Dataset: data_u (GitHub, jrhei/thesis-CNN-rice-qrade-classification). Classes: broken rice, chalky rice, damaged rice, discolored rice, normal rice.

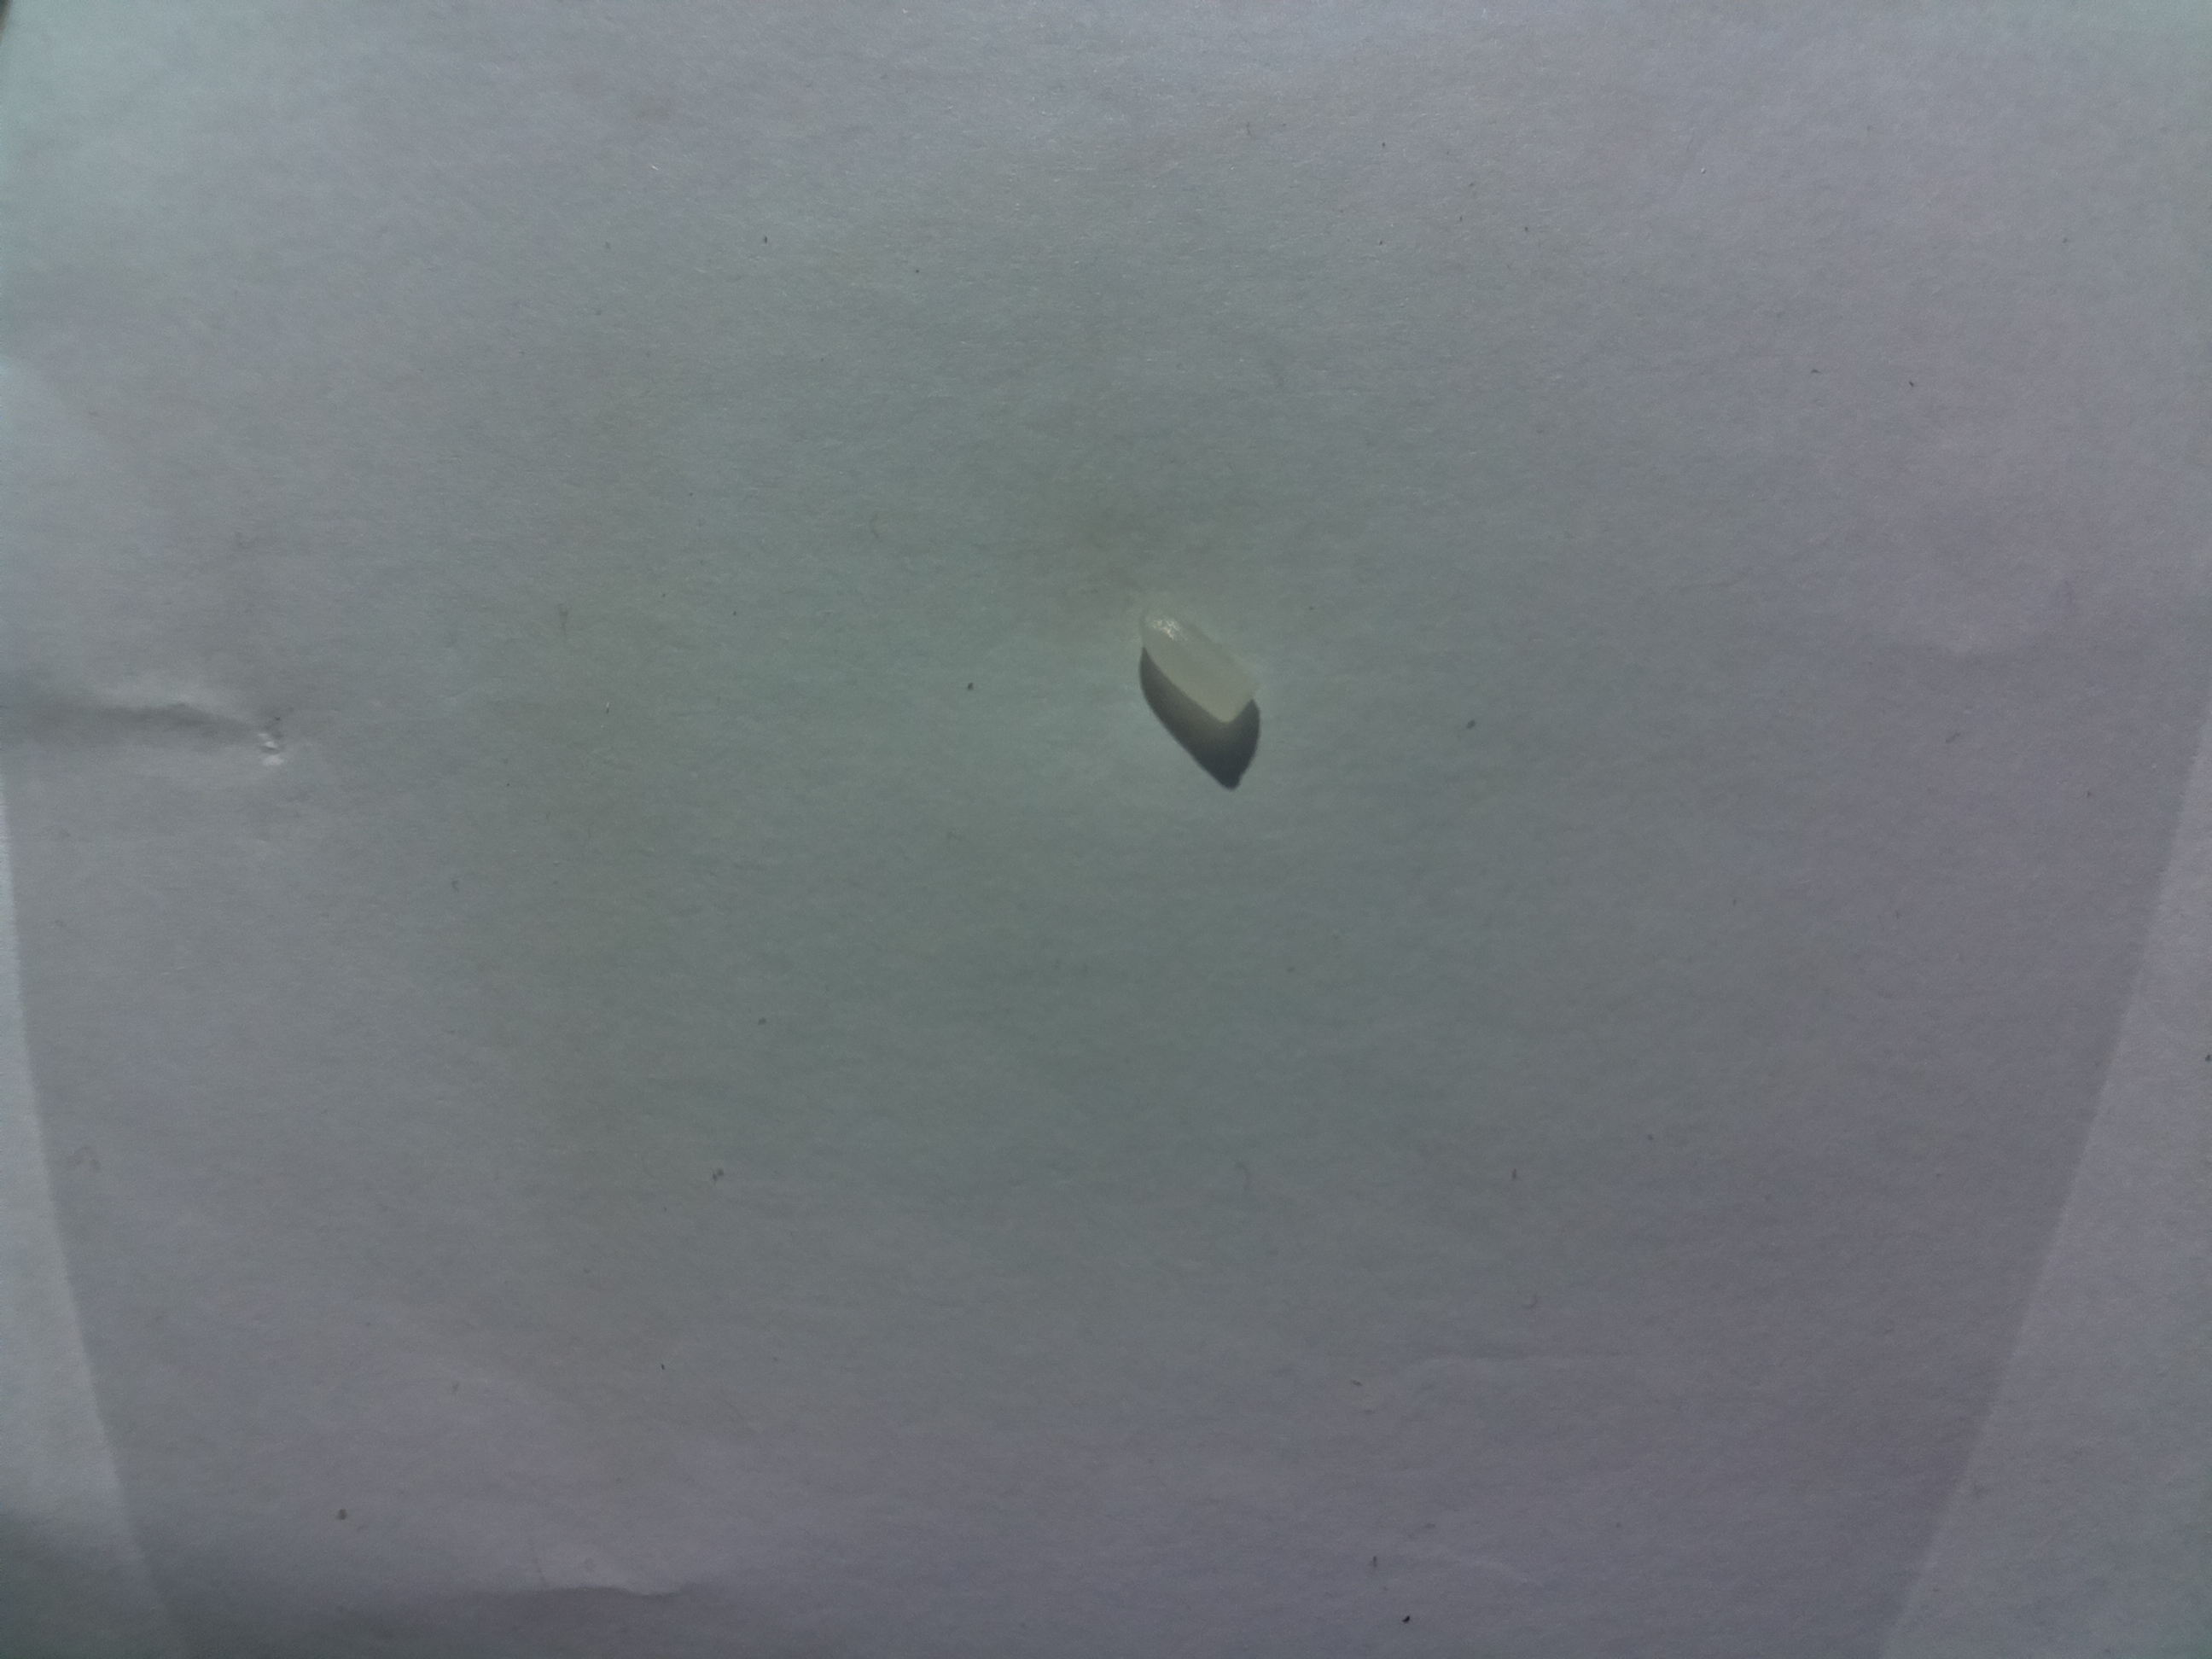
Label: broken rice

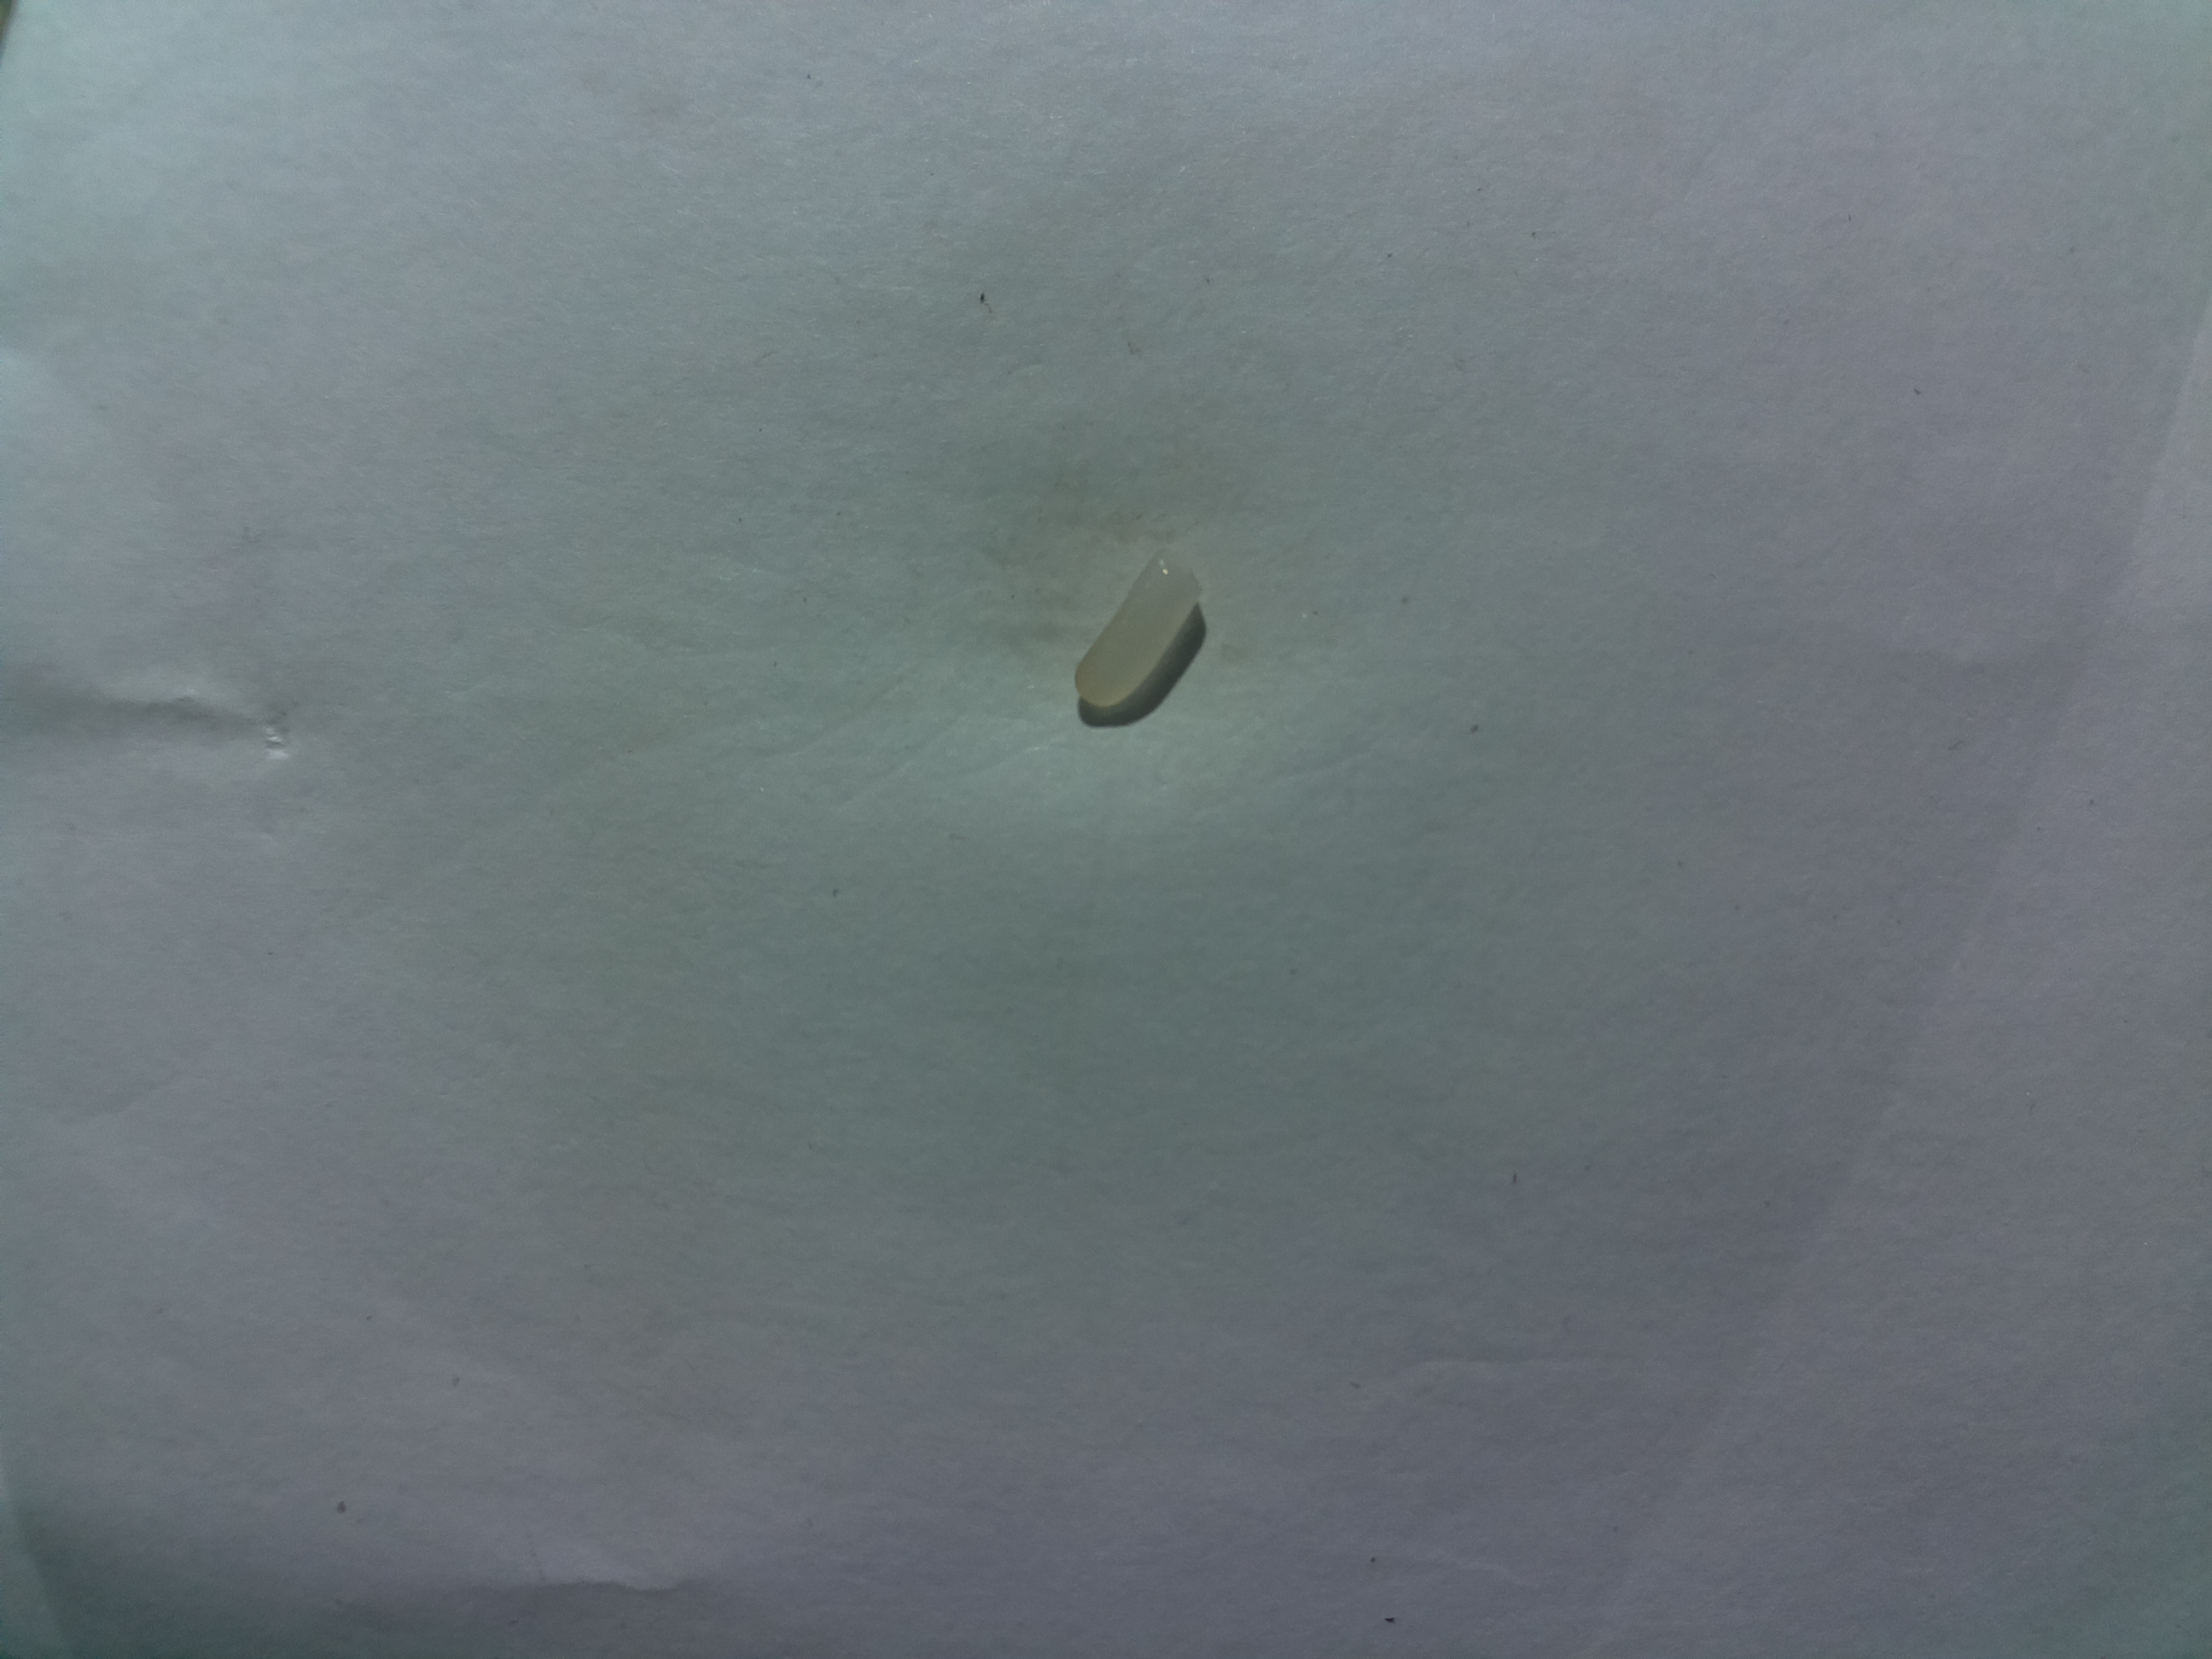
Label: damaged rice

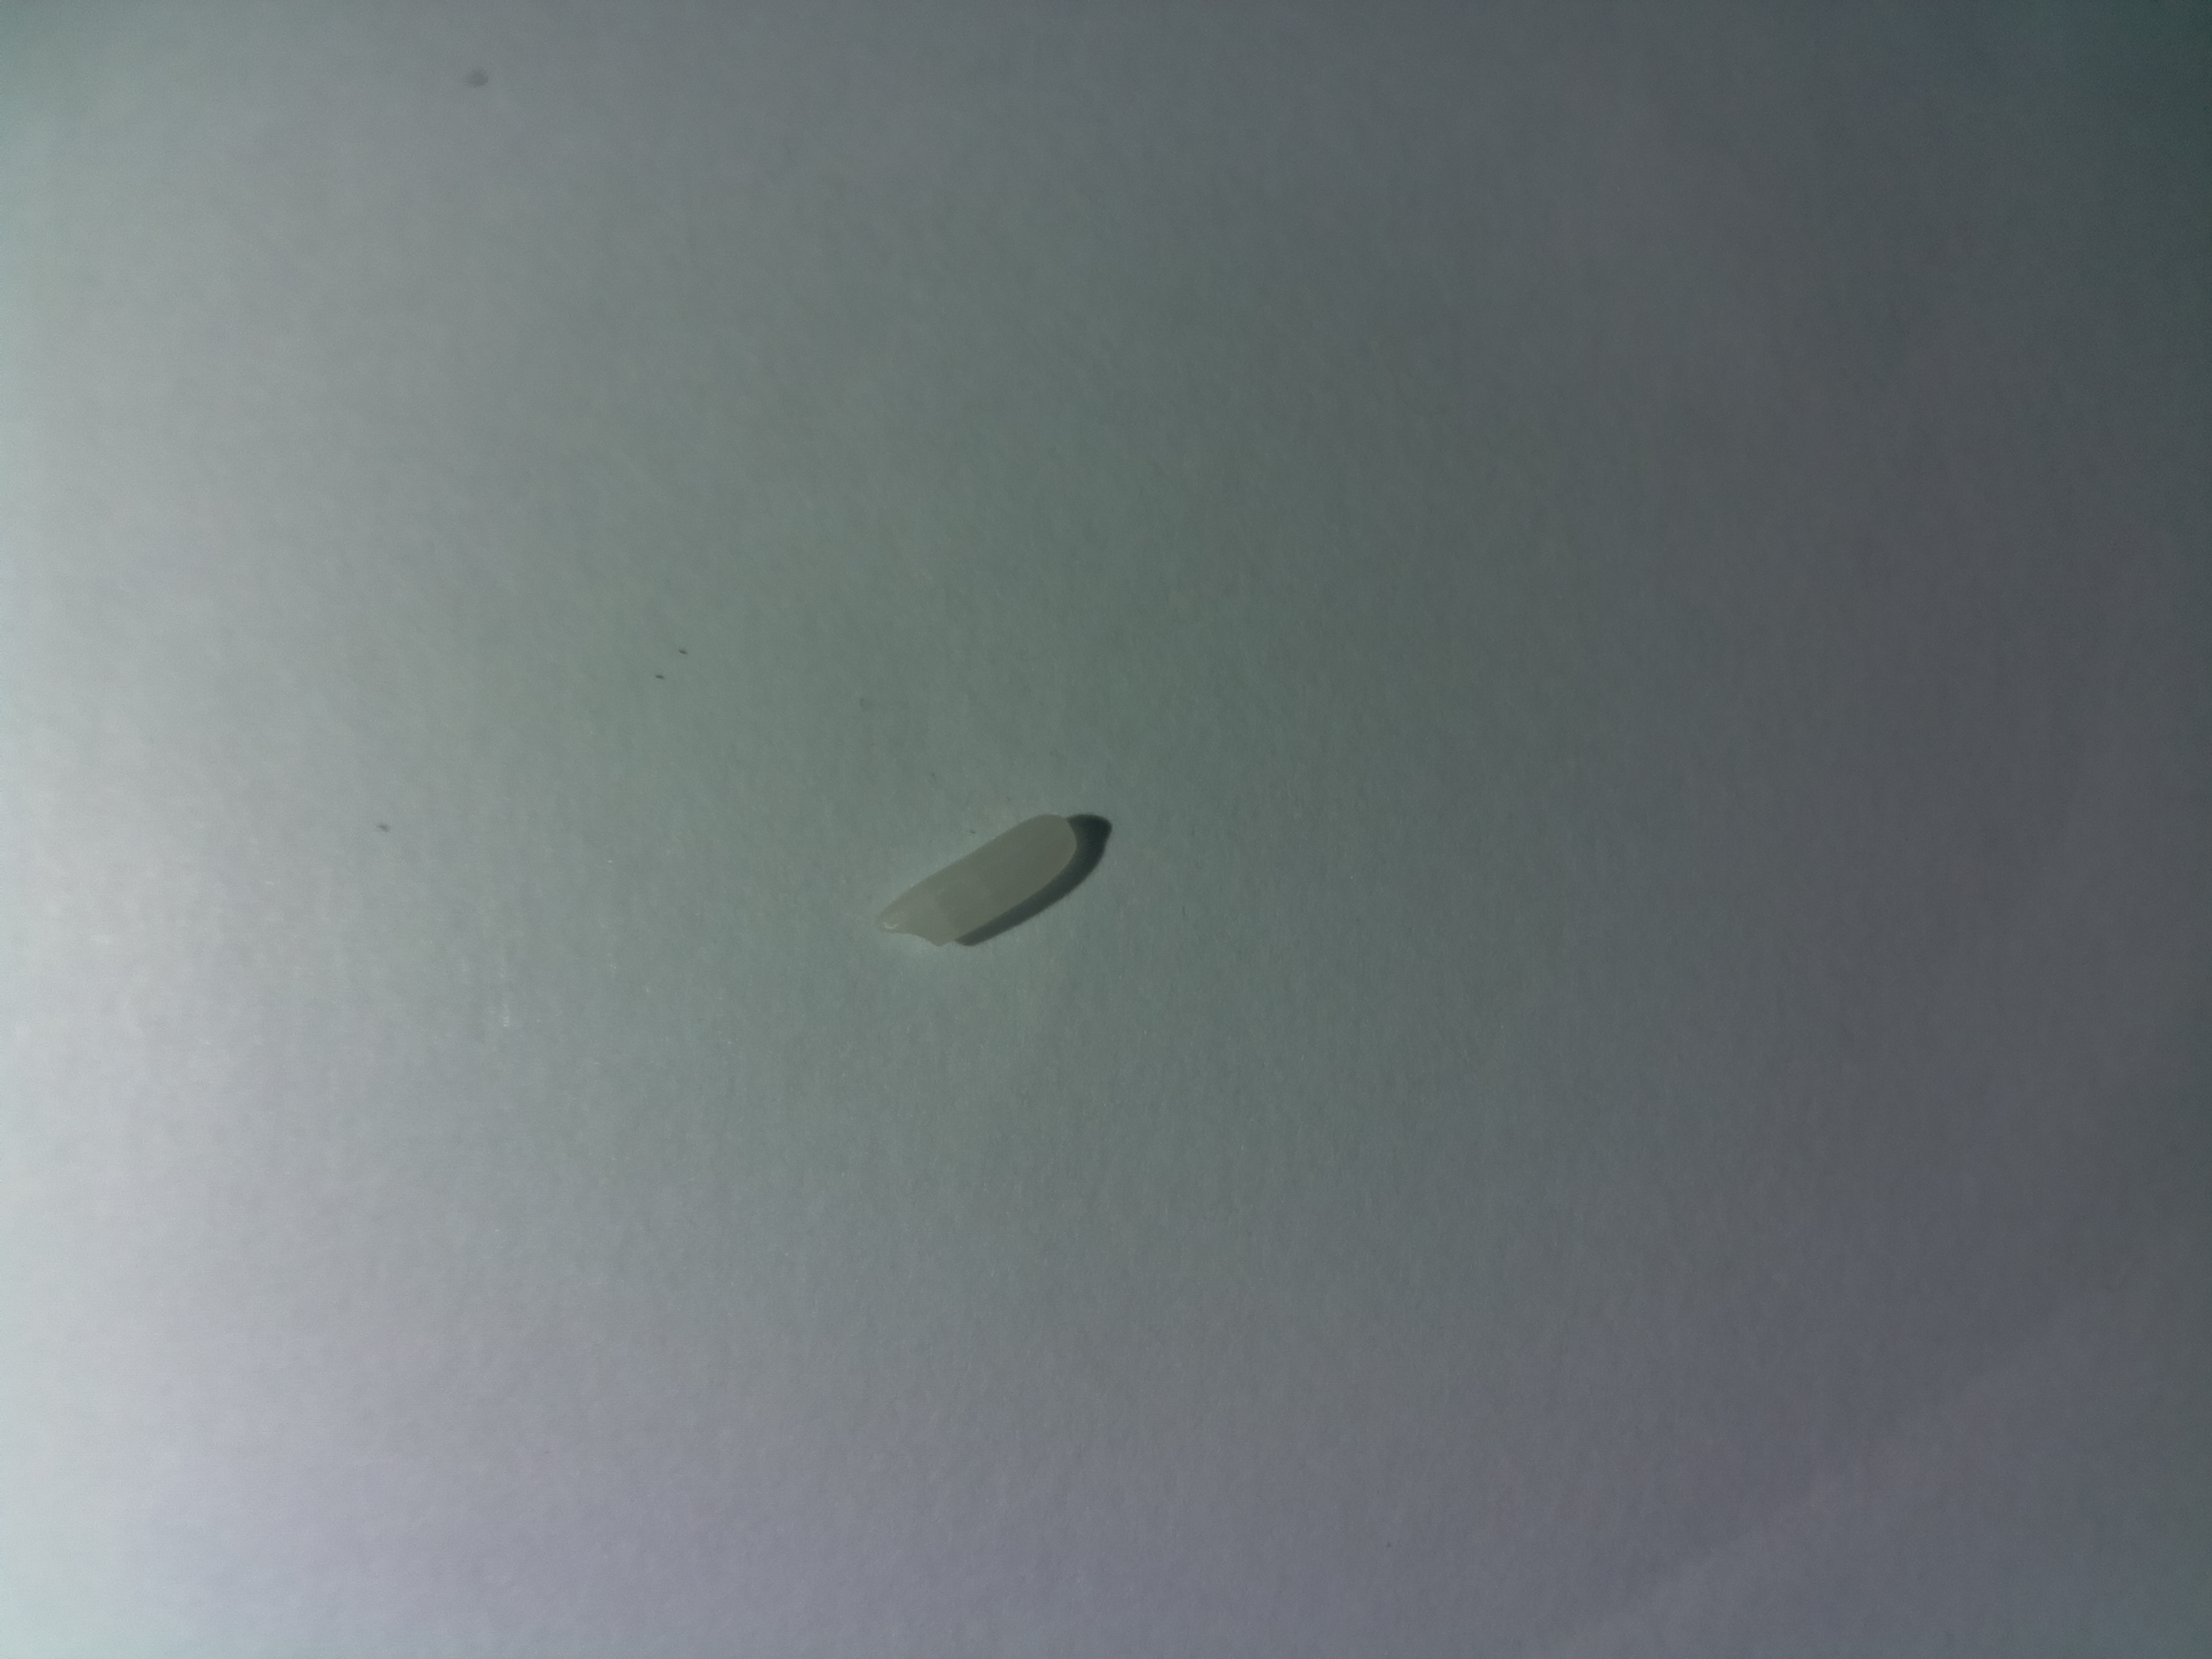
Label: normal rice

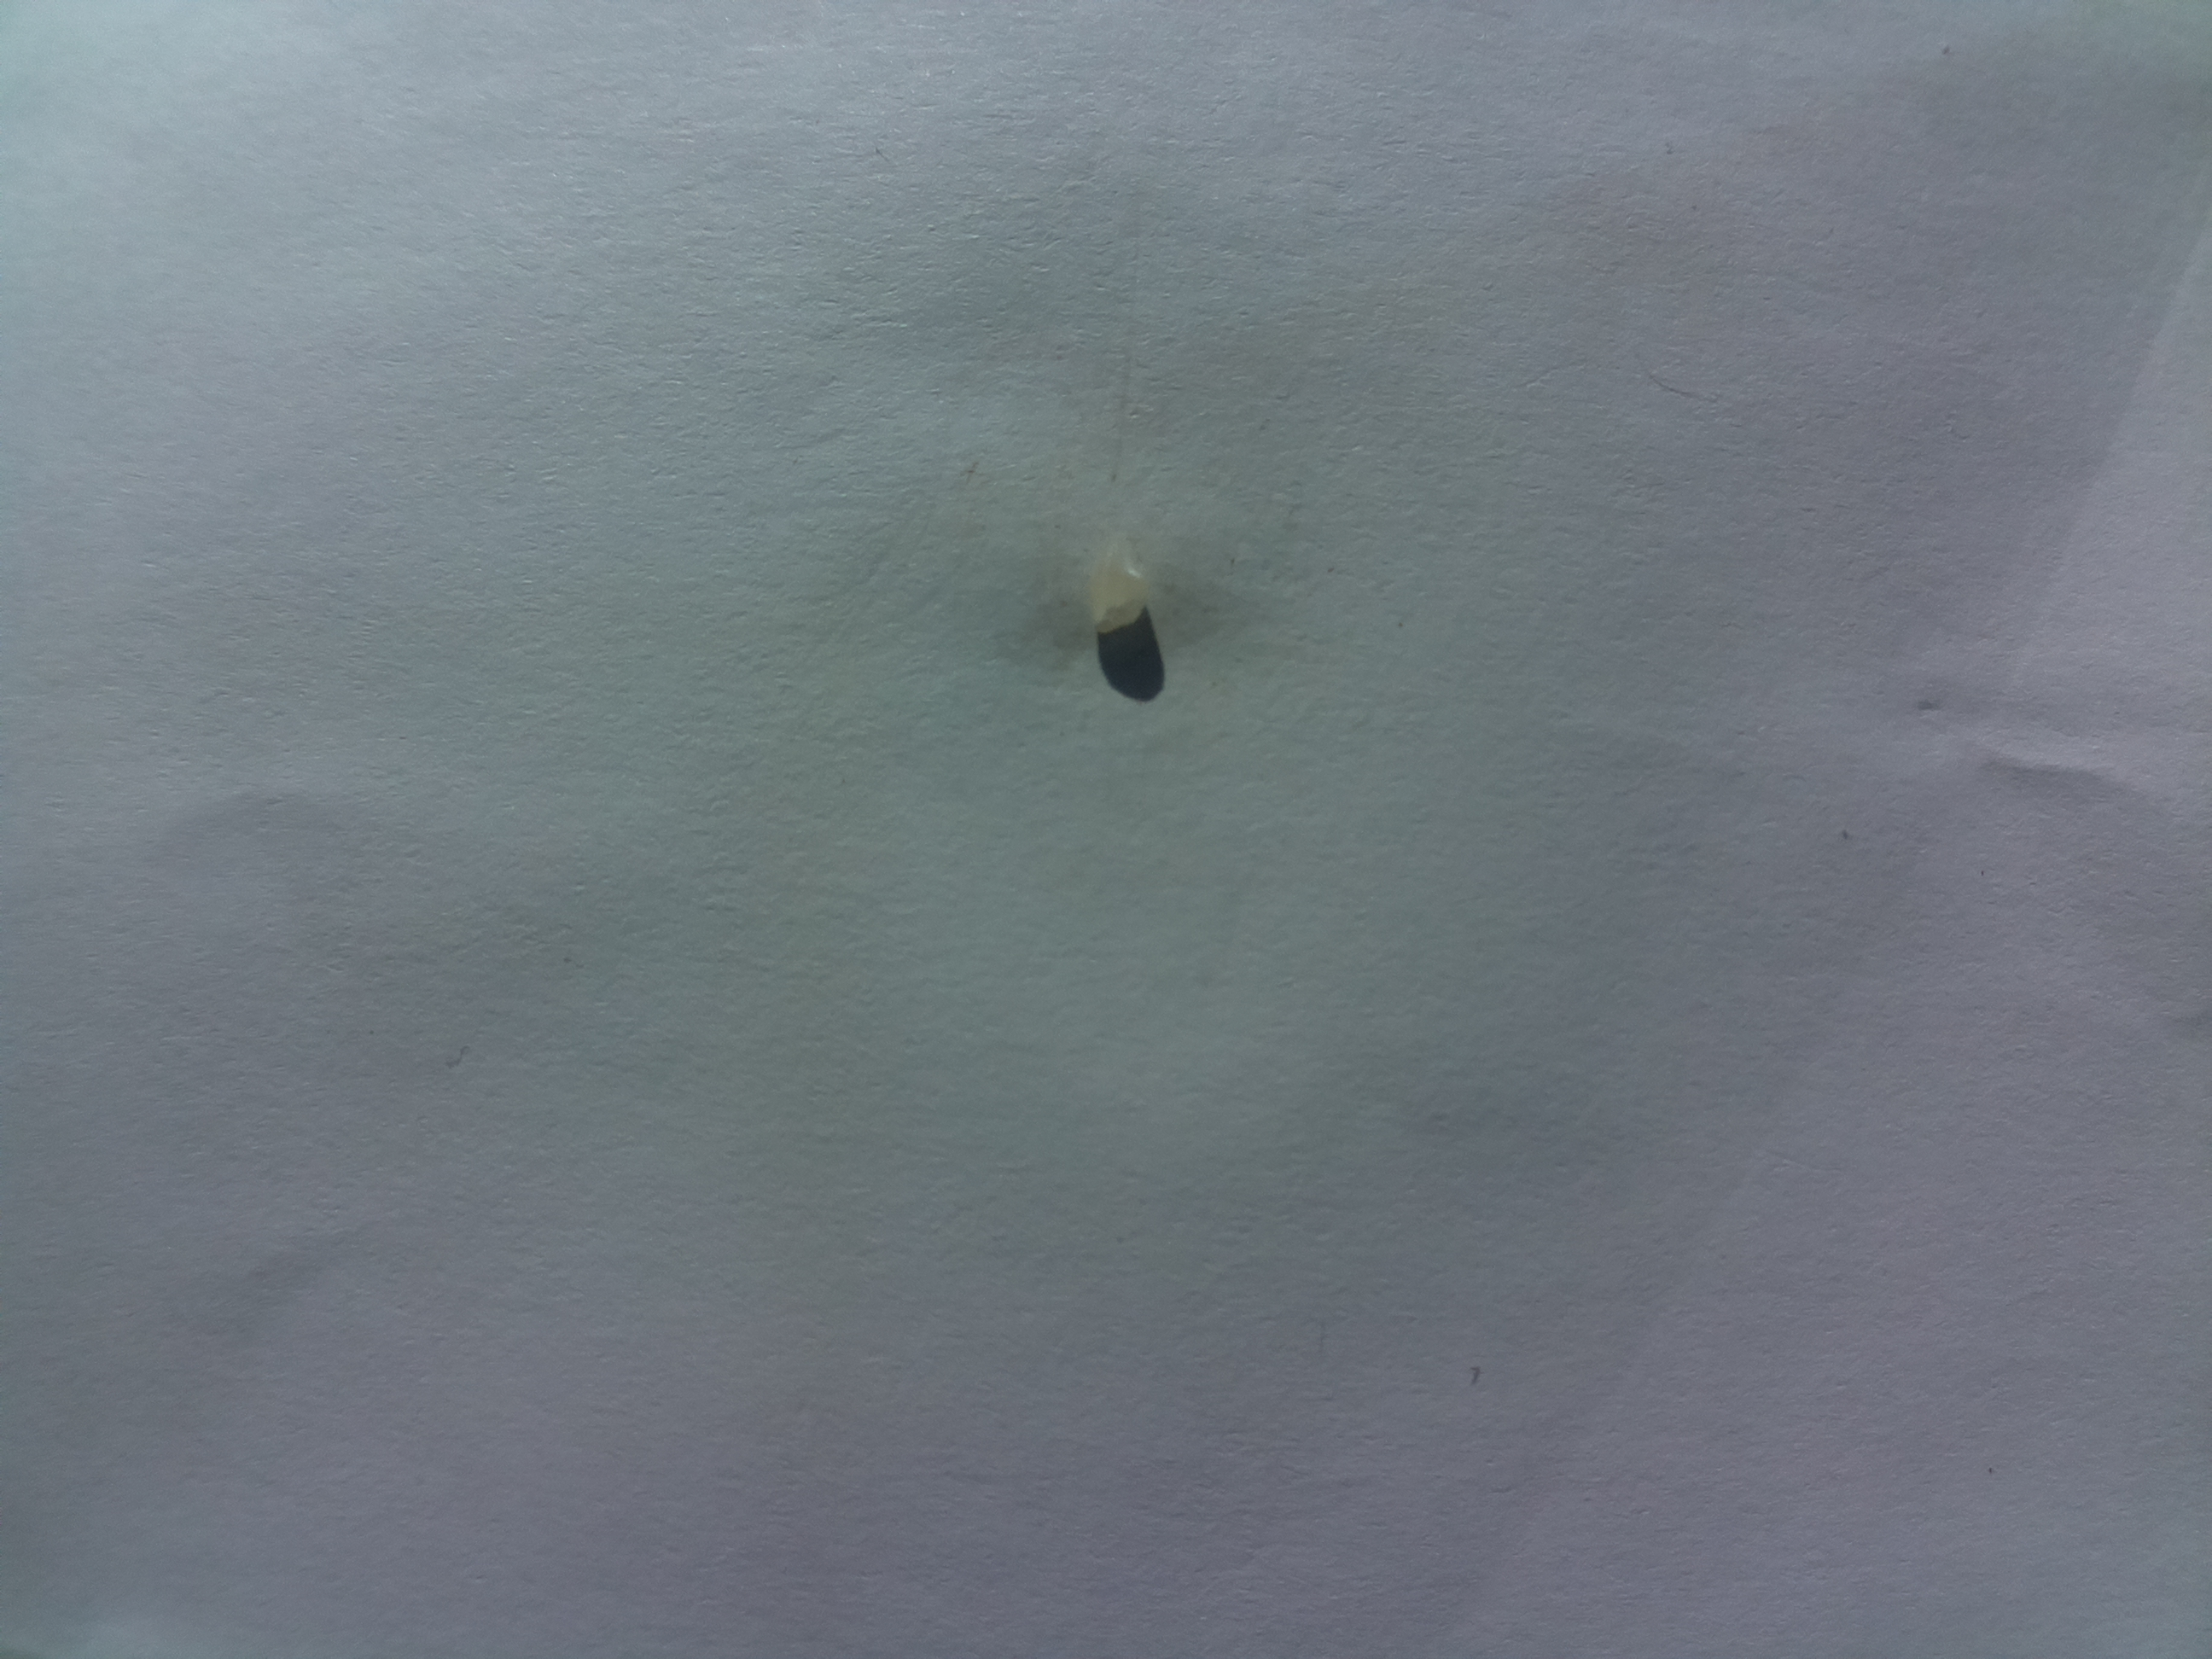
Label: discolored rice

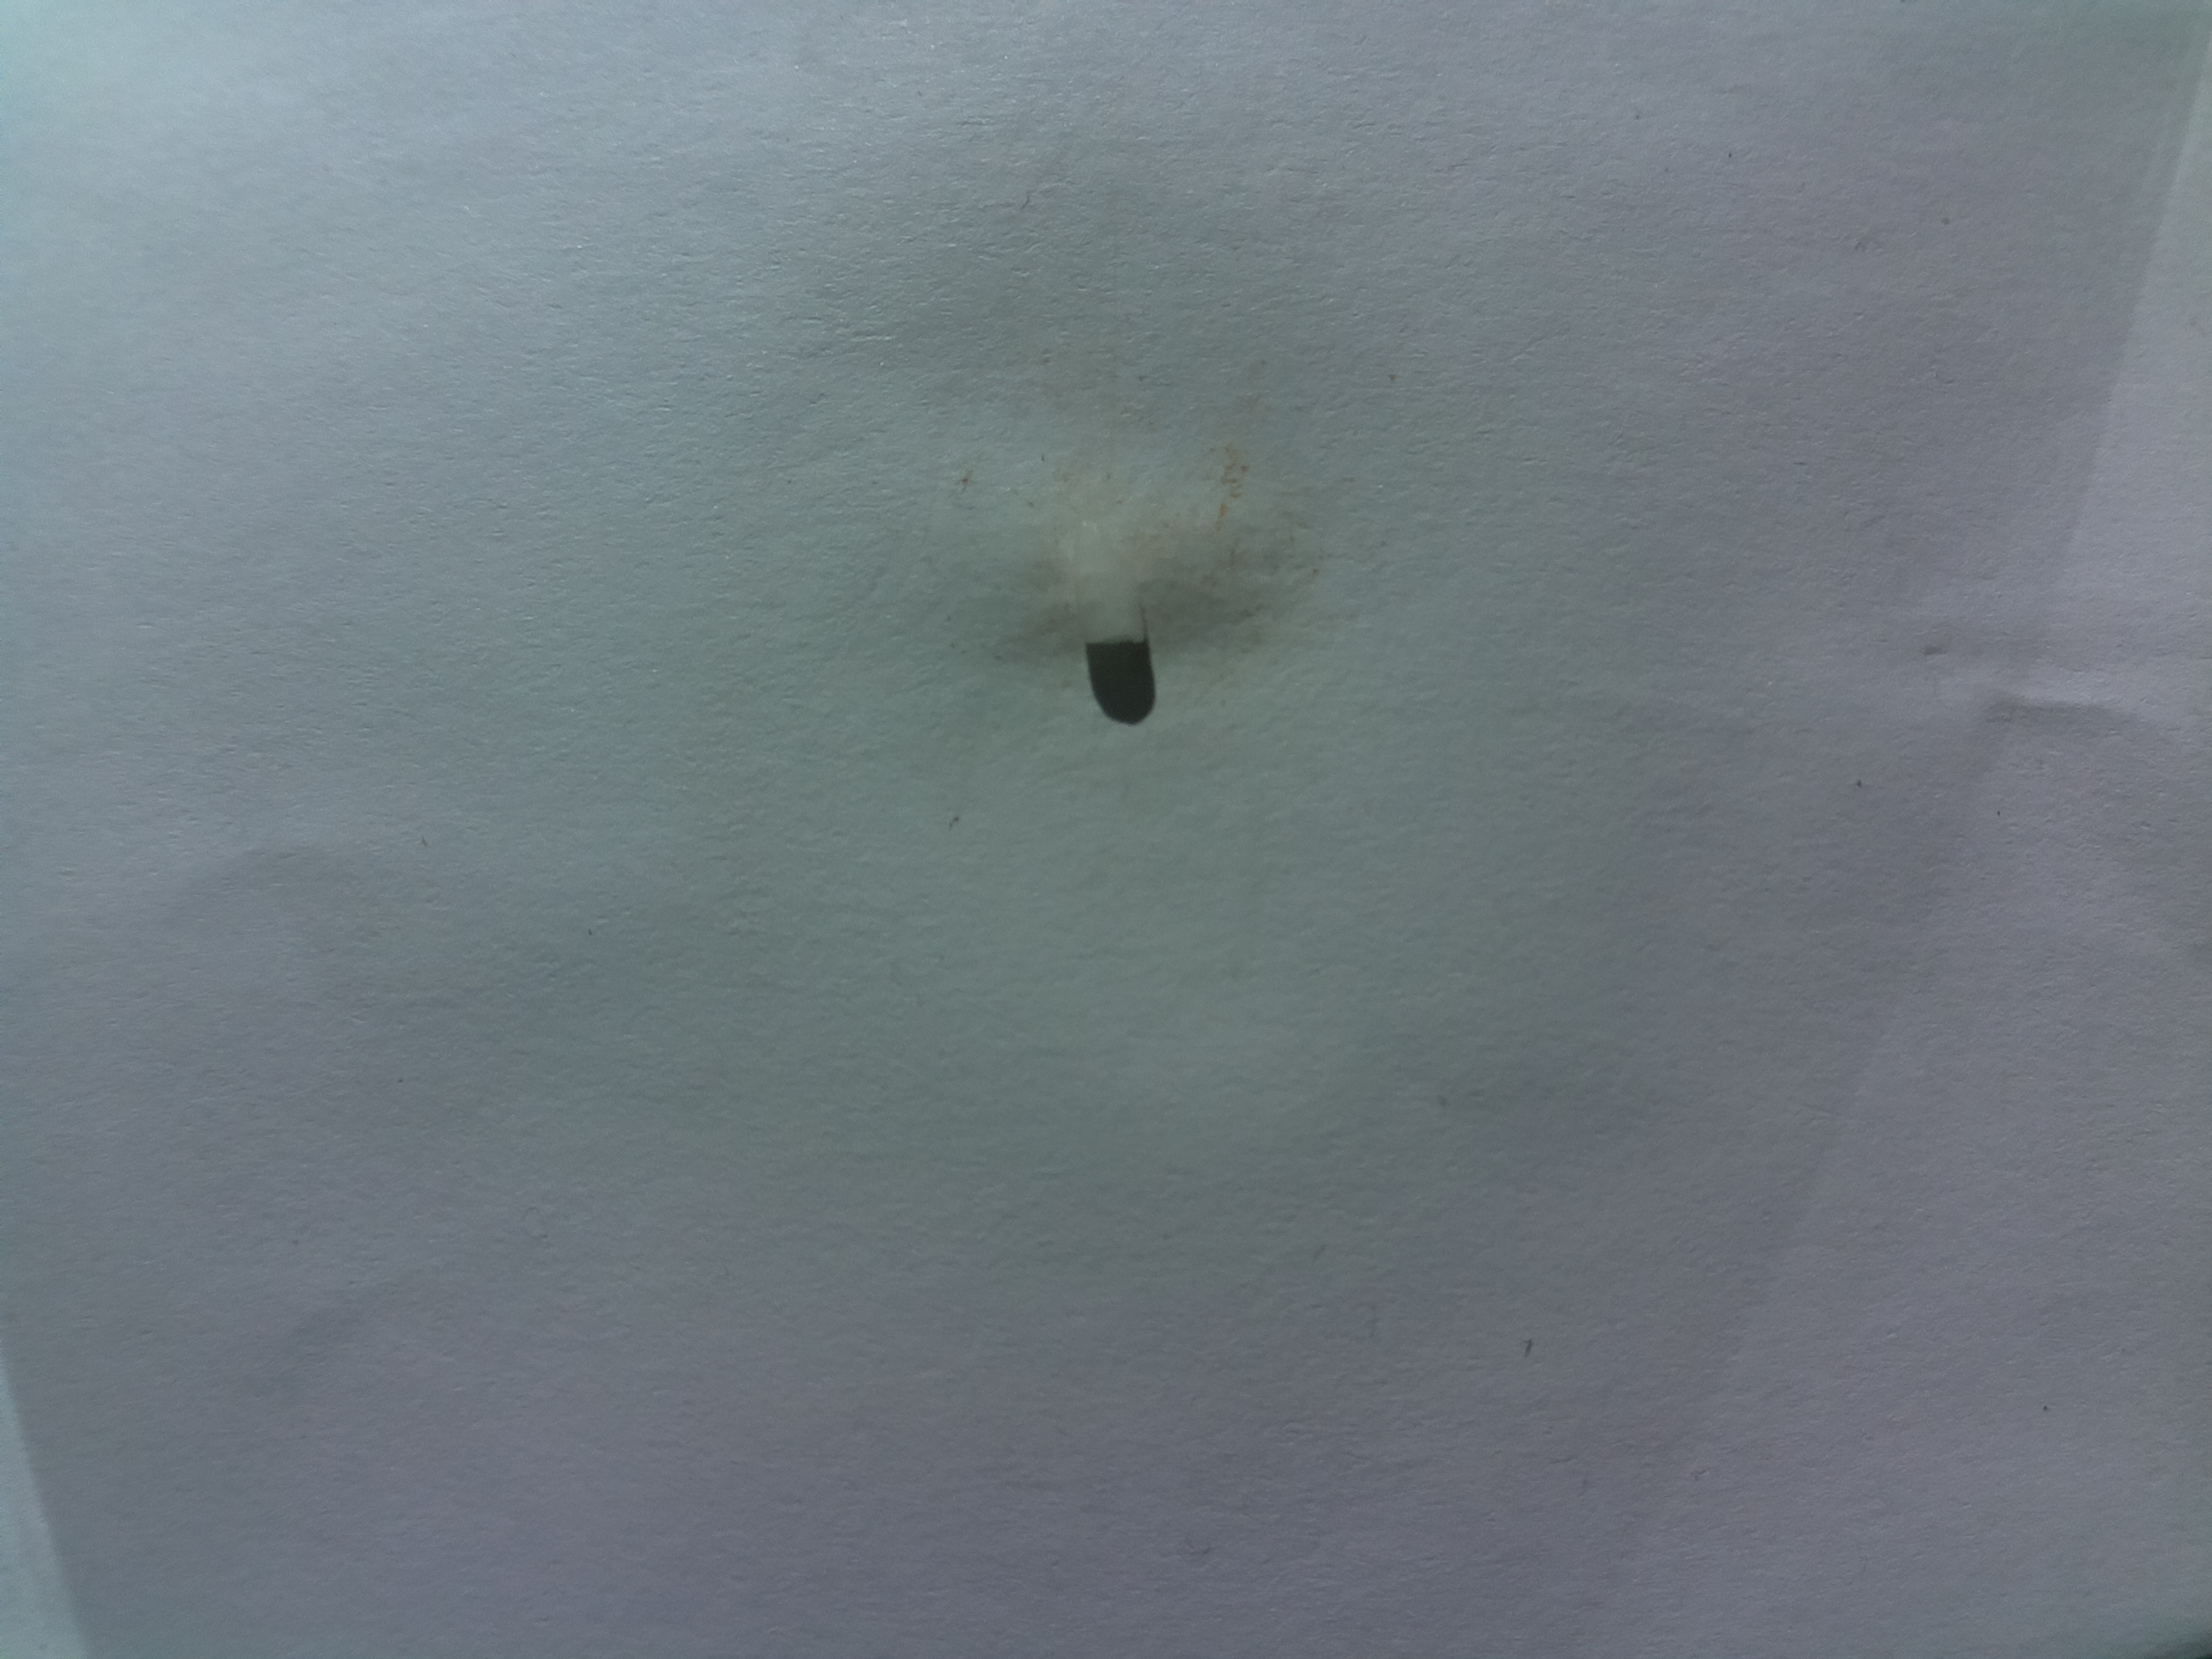
Label: chalky rice

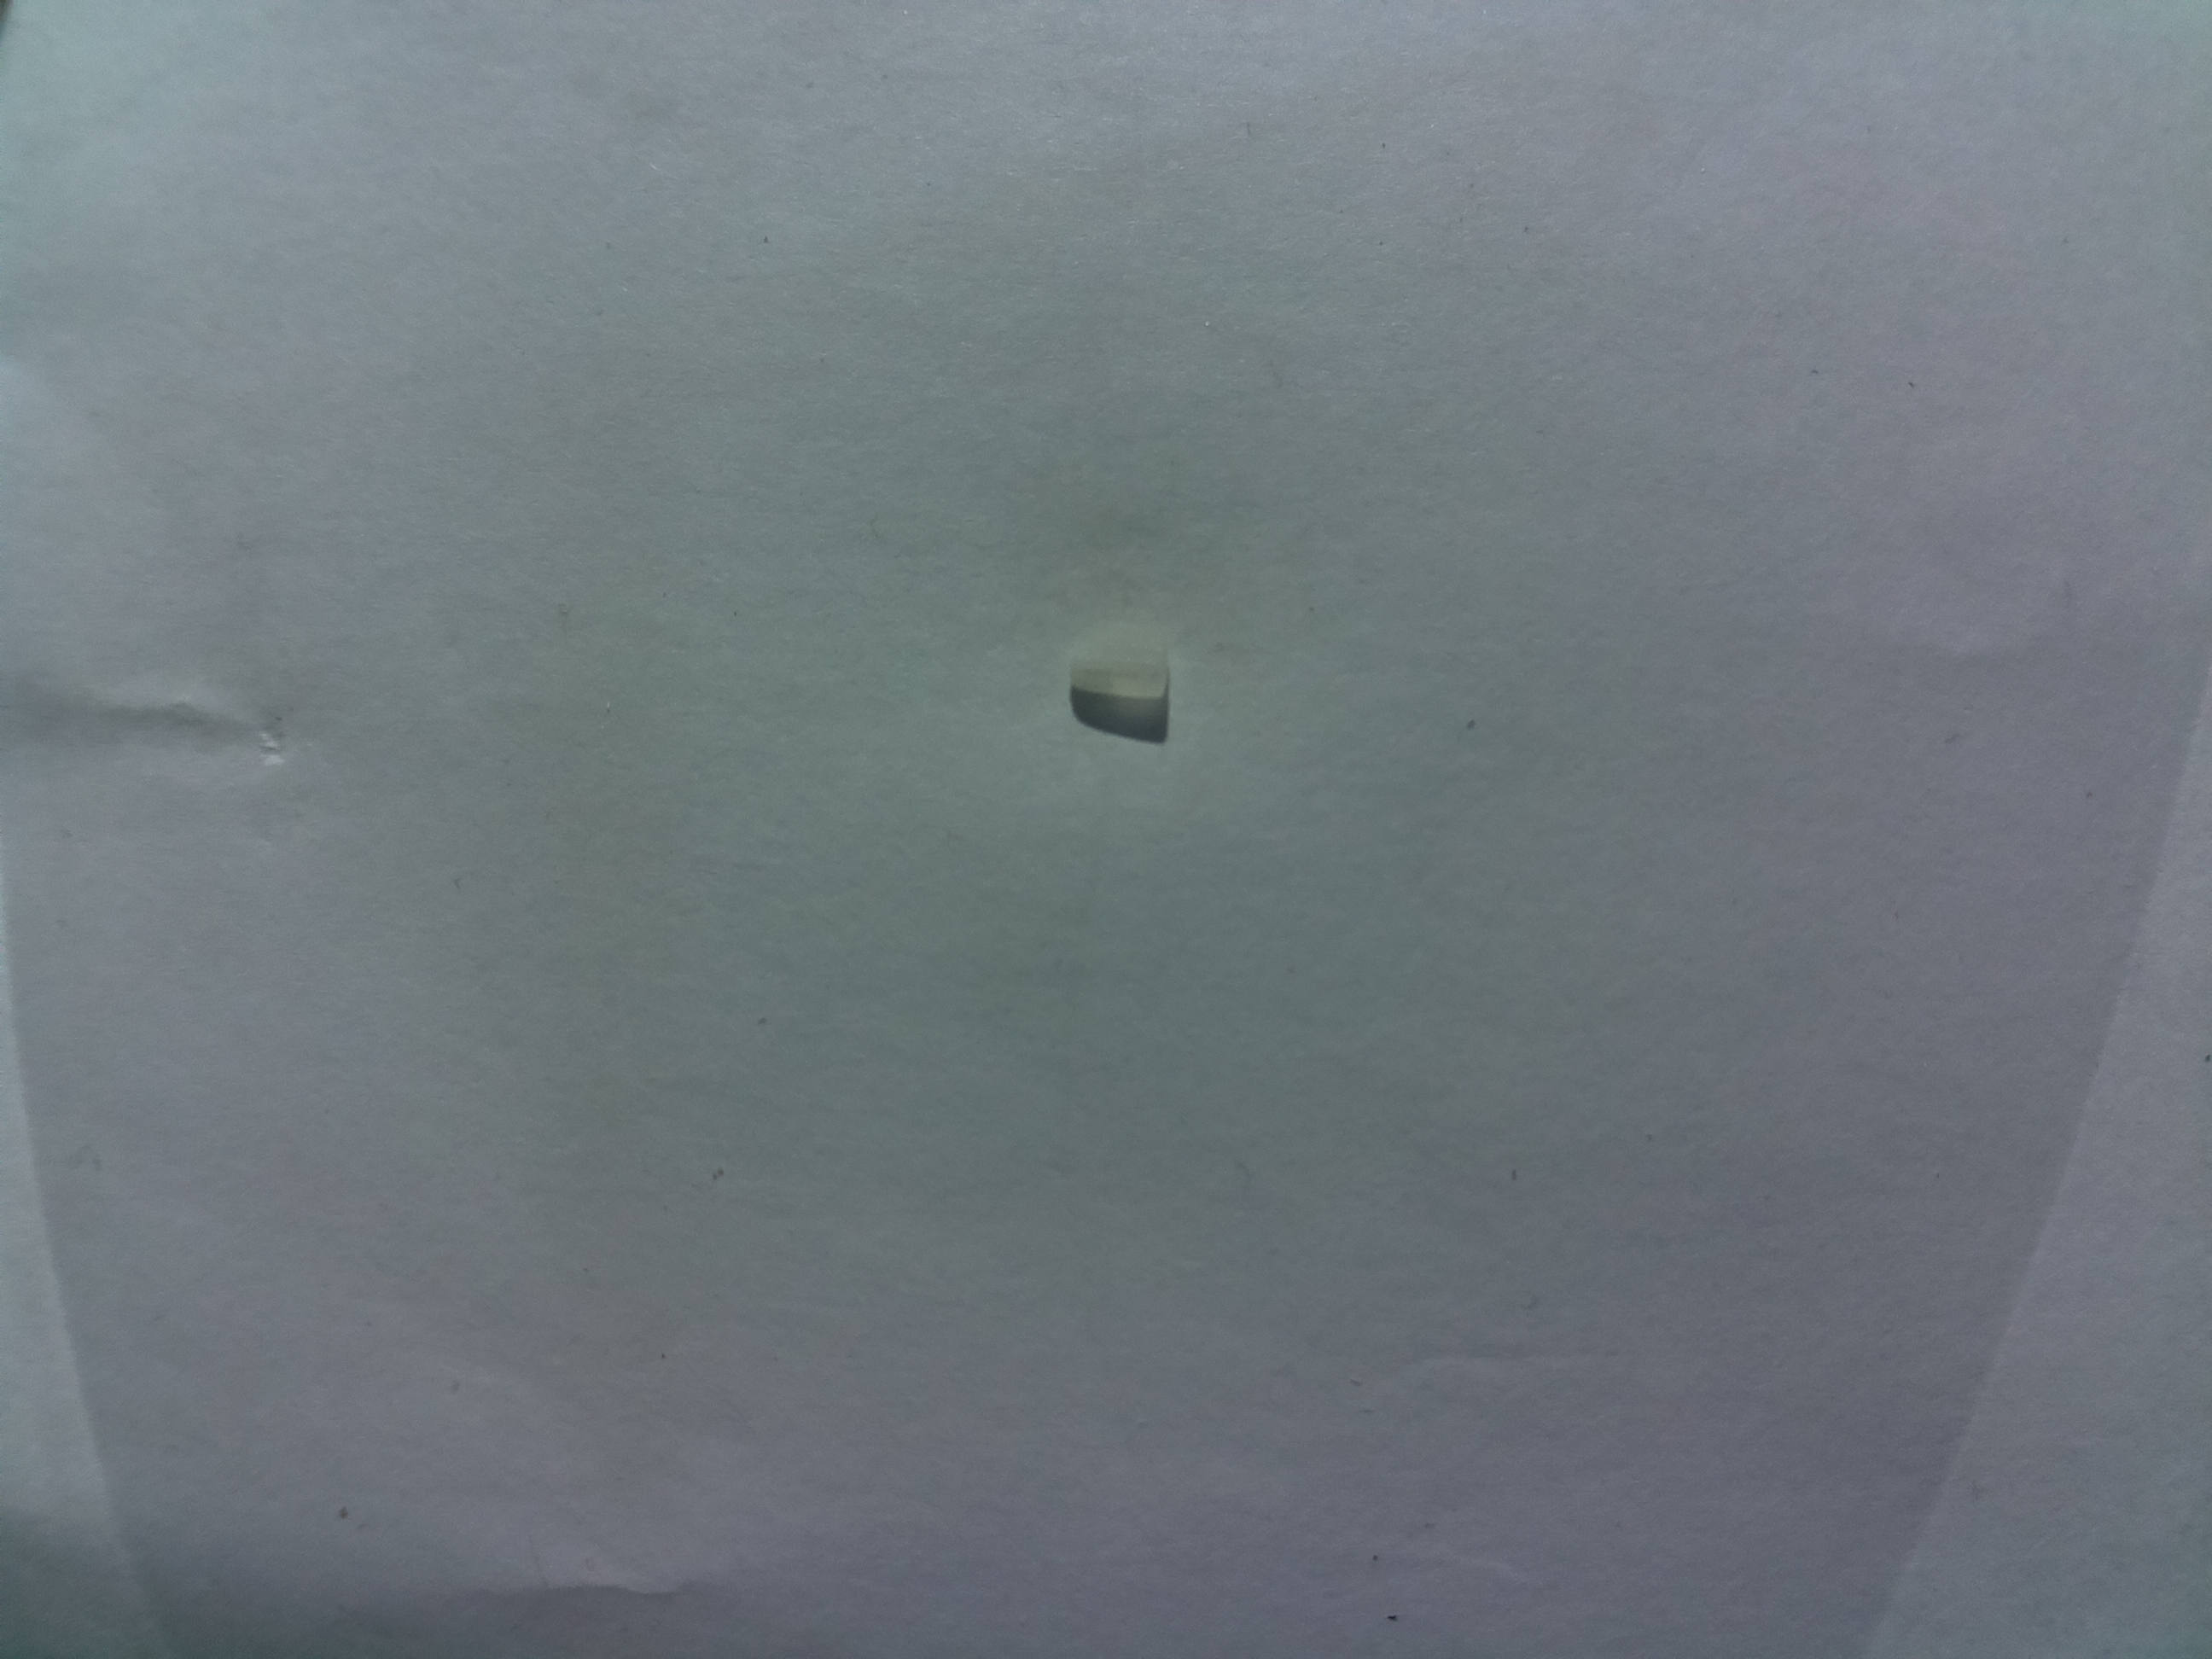
Label: broken rice
